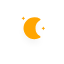
t = 0.00 s
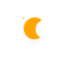
t = 5.00 s
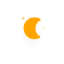
t = 5.75 s
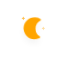
t = 6.50 s
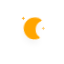
t = 7.25 s
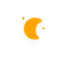
t = 8.00 s

The animated SVG that drew these frames (rendered in a browser with its animation timeline set to each time). Animation: 3 CSS @keyframes rules; frames cover the first 8.00 s, repeats indefinitely.

<?xml version="1.0" encoding="utf-8"?>
<!-- (c) ammap.com | SVG weather icons -->
<svg
    version="1.1"
    xmlns="http://www.w3.org/2000/svg"
    xmlns:xlink="http://www.w3.org/1999/xlink"
    width="64"
    height="64"
    viewbox="0 0 64 64">
    <defs>
        <filter id="blur" width="200%" height="200%">
            <feGaussianBlur in="SourceAlpha" stdDeviation="3"/>
            <feOffset dx="0" dy="4" result="offsetblur"/>
            <feComponentTransfer>
                <feFuncA type="linear" slope="0.05"/>
            </feComponentTransfer>
            <feMerge> 
                <feMergeNode/>
                <feMergeNode in="SourceGraphic"/> 
            </feMerge>
        </filter>
        <style type="text/css"><![CDATA[
/*
** MOON
*/
@keyframes am-weather-moon {
  0% {
    -webkit-transform: rotate(0deg);
       -moz-transform: rotate(0deg);
        -ms-transform: rotate(0deg);
            transform: rotate(0deg);
  }

  50% {
    -webkit-transform: rotate(15deg);
       -moz-transform: rotate(15deg);
        -ms-transform: rotate(15deg);
            transform: rotate(15deg);
  }

  100% {
    -webkit-transform: rotate(0deg);
       -moz-transform: rotate(0deg);
        -ms-transform: rotate(0deg);
            transform: rotate(0deg);
  }
}

.am-weather-moon {
  -webkit-animation-name: am-weather-moon;
     -moz-animation-name: am-weather-moon;
      -ms-animation-name: am-weather-moon;
          animation-name: am-weather-moon;
  -webkit-animation-duration: 6s;
     -moz-animation-duration: 6s;
      -ms-animation-duration: 6s;
          animation-duration: 6s;
  -webkit-animation-timing-function: linear;
     -moz-animation-timing-function: linear;
      -ms-animation-timing-function: linear;
          animation-timing-function: linear;
  -webkit-animation-iteration-count: infinite;
     -moz-animation-iteration-count: infinite;
      -ms-animation-iteration-count: infinite;
          animation-iteration-count: infinite;
  -webkit-transform-origin: 12.5px 15.15px 0; /* TODO FF CENTER ISSUE */
     -moz-transform-origin: 12.5px 15.15px 0; /* TODO FF CENTER ISSUE */
      -ms-transform-origin: 12.5px 15.15px 0; /* TODO FF CENTER ISSUE */
          transform-origin: 12.5px 15.15px 0; /* TODO FF CENTER ISSUE */
}

@keyframes am-weather-moon-star-1 {
  0% {
    opacity: 0;
  }

  100% {
    opacity: 1;
  }
}

.am-weather-moon-star-1 {
  -webkit-animation-name: am-weather-moon-star-1;
     -moz-animation-name: am-weather-moon-star-1;
      -ms-animation-name: am-weather-moon-star-1;
          animation-name: am-weather-moon-star-1;
  -webkit-animation-delay: 3s;
     -moz-animation-delay: 3s;
      -ms-animation-delay: 3s;
          animation-delay: 3s;
  -webkit-animation-duration: 5s;
     -moz-animation-duration: 5s;
      -ms-animation-duration: 5s;
          animation-duration: 5s;
  -webkit-animation-timing-function: linear;
     -moz-animation-timing-function: linear;
      -ms-animation-timing-function: linear;
          animation-timing-function: linear;
  -webkit-animation-iteration-count: 1;
     -moz-animation-iteration-count: 1;
      -ms-animation-iteration-count: 1;
          animation-iteration-count: 1;
}

@keyframes am-weather-moon-star-2 {
  0% {
    opacity: 0;
  }

  100% {
    opacity: 1;
  }
}

.am-weather-moon-star-2 {
  -webkit-animation-name: am-weather-moon-star-2;
     -moz-animation-name: am-weather-moon-star-2;
      -ms-animation-name: am-weather-moon-star-2;
          animation-name: am-weather-moon-star-2;
  -webkit-animation-delay: 5s;
     -moz-animation-delay: 5s;
      -ms-animation-delay: 5s;
          animation-delay: 5s;
  -webkit-animation-duration: 4s;
     -moz-animation-duration: 4s;
      -ms-animation-duration: 4s;
          animation-duration: 4s;
  -webkit-animation-timing-function: linear;
     -moz-animation-timing-function: linear;
      -ms-animation-timing-function: linear;
          animation-timing-function: linear;
  -webkit-animation-iteration-count: 1;
     -moz-animation-iteration-count: 1;
      -ms-animation-iteration-count: 1;
          animation-iteration-count: 1;
}

        ]]></style>
    </defs>
    <g filter="url(#blur)" id="night">
        <g transform="translate(20,15)">
            <g class="am-weather-moon-star-1">
                <polygon fill="orange" points="3.3,1.5 4,2.7 5.2,3.3 4,4 3.3,5.2 2.7,4 1.5,3.3 2.7,2.7" stroke="none" stroke-miterlimit="10"/>
            </g>
            <g class="am-weather-moon-star-2">
                <polygon fill="orange" points="3.3,1.5 4,2.7 5.2,3.3 4,4 3.3,5.2 2.7,4 1.5,3.3 2.7,2.7" stroke="none" stroke-miterlimit="10" transform="translate(20,10)"/>
            </g>
            <g class="am-weather-moon">
                <path d="M14.5,13.2c0-3.7,2-6.9,5-8.7   c-1.5-0.9-3.2-1.3-5-1.3c-5.5,0-10,4.5-10,10s4.5,10,10,10c1.8,0,3.5-0.5,5-1.3C16.5,20.2,14.5,16.9,14.5,13.2z" fill="orange" stroke="orange" stroke-linejoin="round" stroke-width="2"/>
            </g>
        </g>
    </g>
</svg>